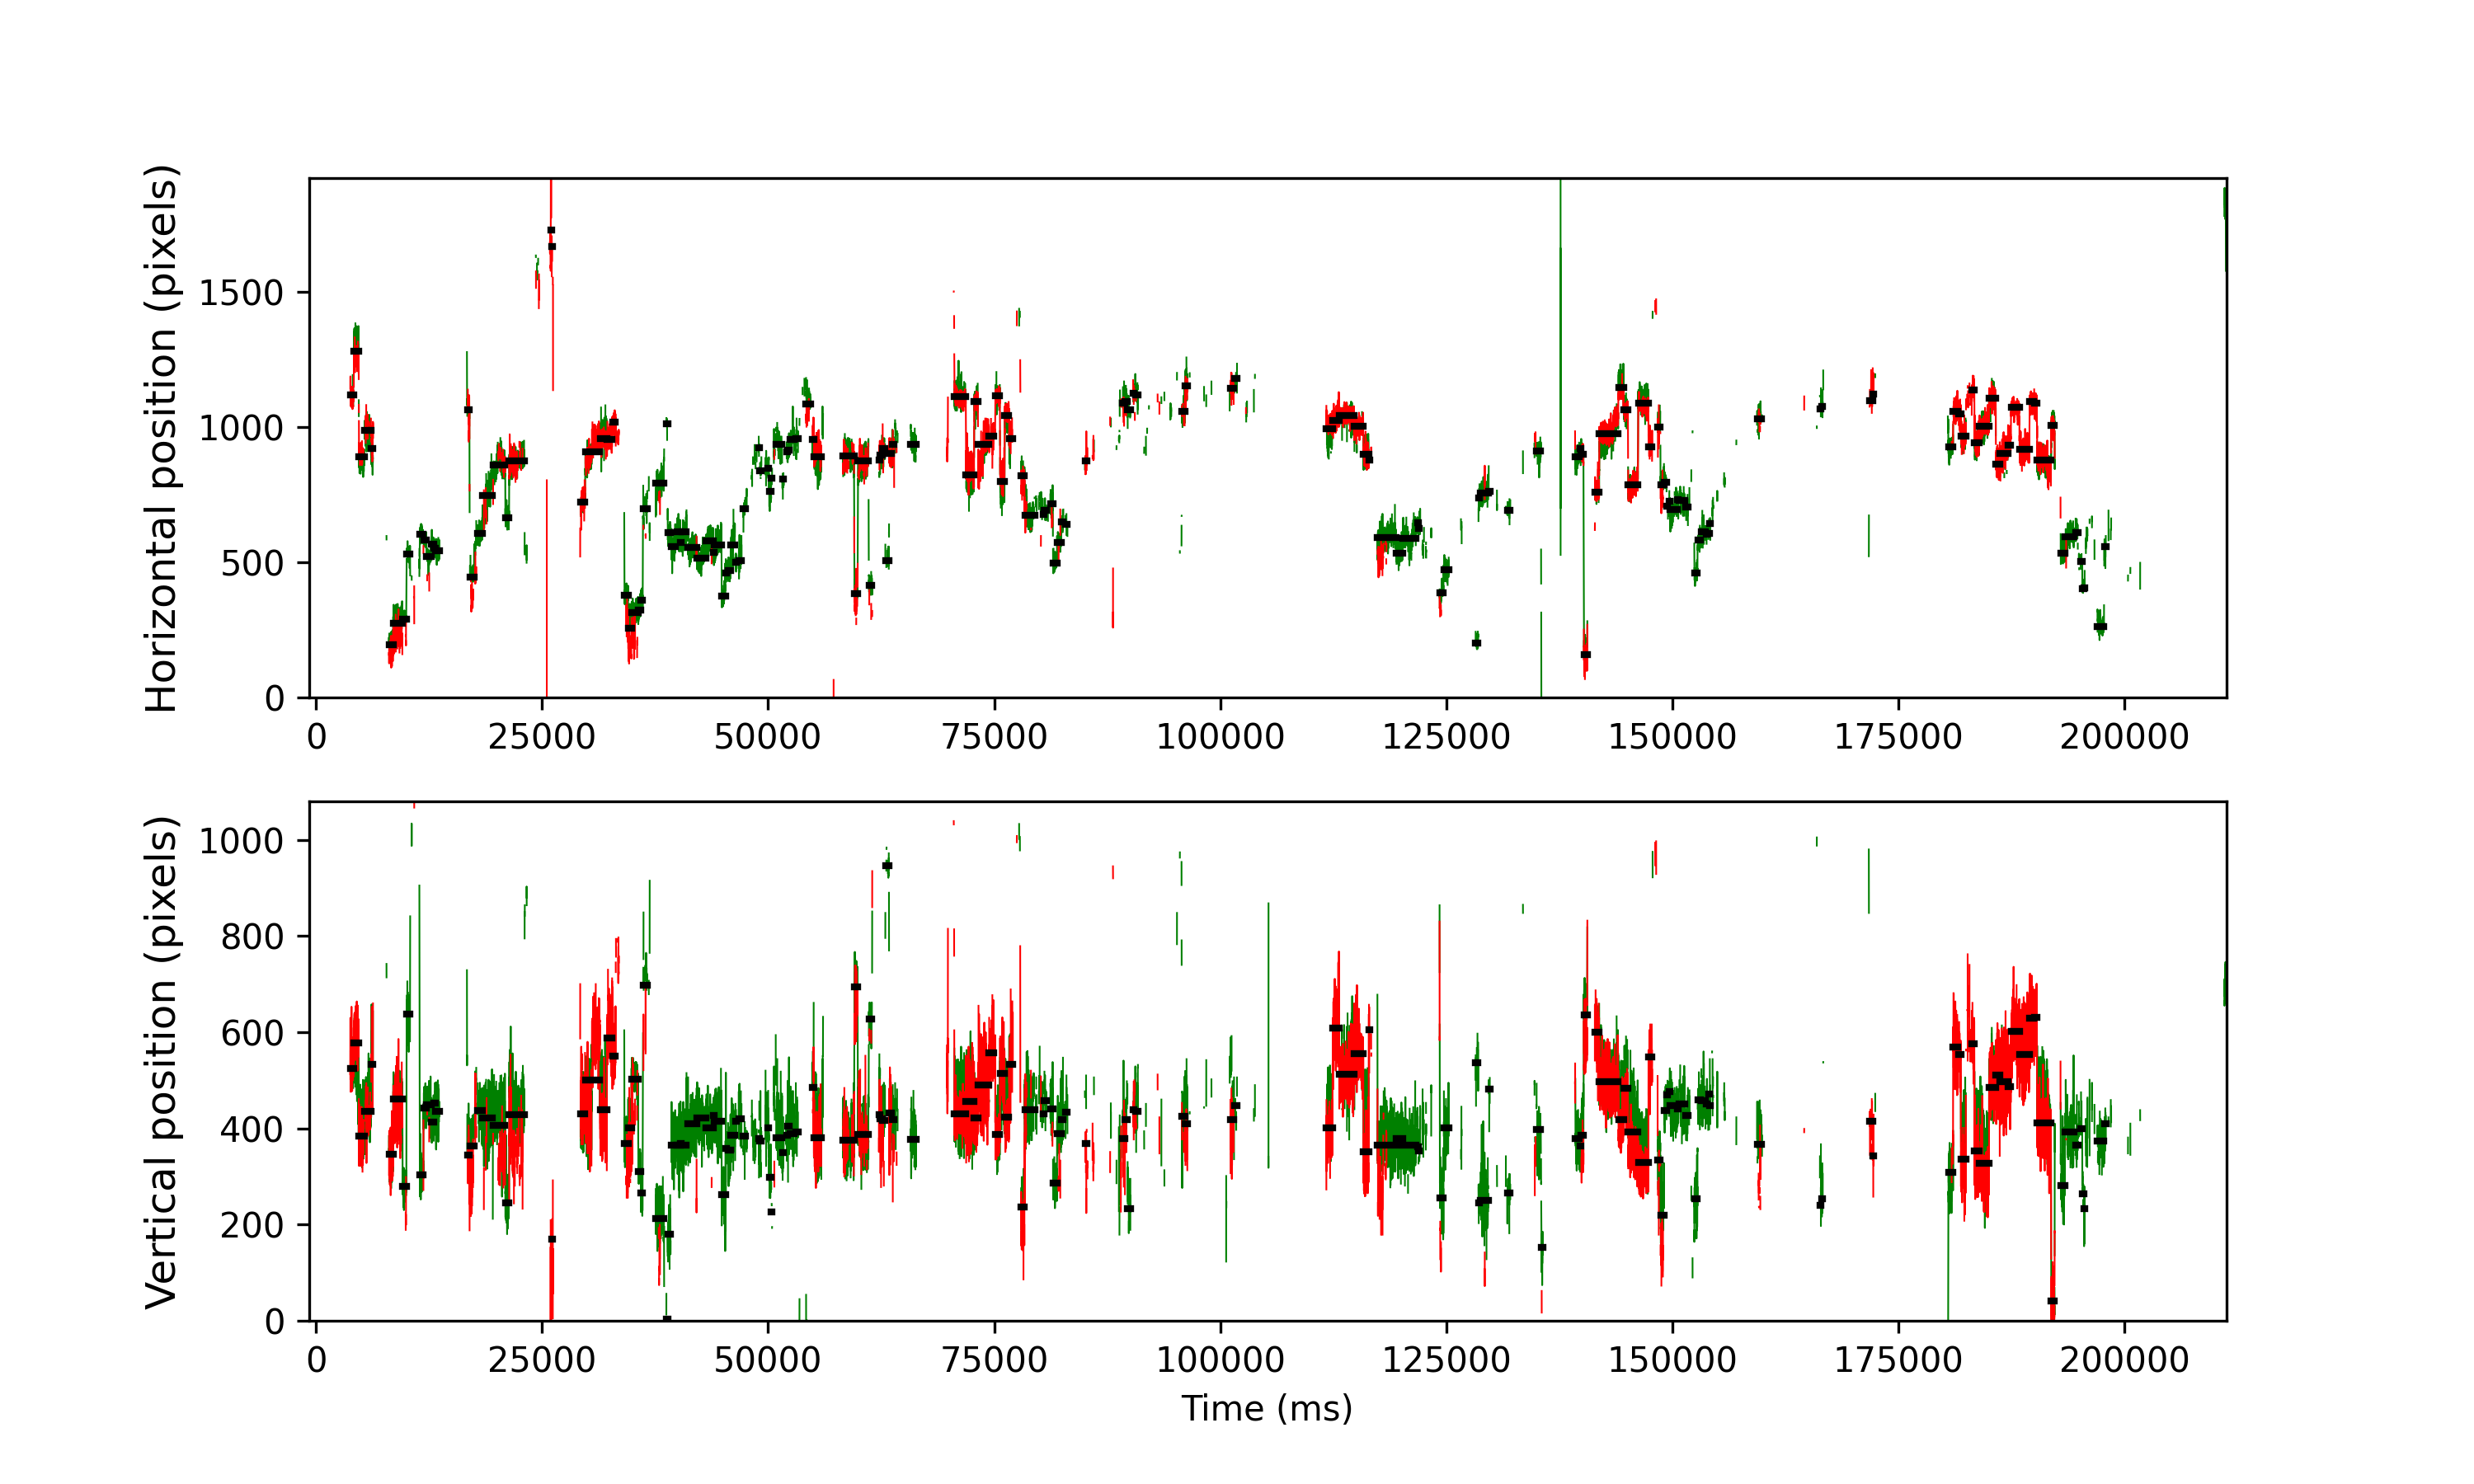

The table this chart was drawn from, first rows:
cutoff, start, end, startT, endT, dur, xpos, ypos, flankdataloss, fracinterped, RMSxy, BCEA, fixRangeX, fixRangeY, participant
0.9679, 1137, 1230, 3807, 4183, 376, 1119, 525.0, 1.0, 0.117, 1.4, 3.936, 3.95, 5.283, 117_leap_voe_gaze
0.9679, 1236, 1365, 4203, 4723, 520.1, 1278, 578.2, 1.0, 0.04615, 1.387, 3.608, 3.81, 4.161, 117_leap_voe_gaze
0.9679, 1375, 1525, 4759, 5363, 604.0, 889.0, 383.5, 0.0, 0.0, 1.122, 2.281, 2.805, 3.986, 117_leap_voe_gaze
0.9679, 1531, 1706, 5383, 6087, 704.0, 986.0, 436, 0.0, 0.08523, 1.324, 3.144, 2.934, 4.886, 117_leap_voe_gaze
0.9679, 1711, 1762, 6103, 6311, 208.0, 920.5, 534.0, 0.0, 0.05769, 1.767, 5.965, 4.582, 5.189, 117_leap_voe_gaze
0.9679, 2204, 2314, 8075, 8519, 444.0, 195.0, 347.0, 1.0, 0.0, 0.7847, 1.06, 1.847, 2.291, 117_leap_voe_gaze
0.9679, 2323, 2576, 8551, 9567, 1016, 275.0, 461.5, 0.0, 0.0, 1.035, 1.953, 2.793, 3.238, 117_leap_voe_gaze
0.9679, 2583, 2685, 9591, 10003, 412.0, 291.0, 279.0, 0.0, 0.0, 1.01, 1.561, 2.525, 2.396, 117_leap_voe_gaze
0.9679, 2693, 2785, 10031, 10403, 372.0, 531.5, 637.0, 0.0, 0.2258, 1.032, 2.081, 2.314, 3.436, 117_leap_voe_gaze
0.9679, 3060, 3156, 11499, 11887, 388.0, 603.0, 303.0, 0.0, 0.01031, 0.8629, 1.44, 1.882, 3.202, 117_leap_voe_gaze
0.9679, 3164, 3238, 11915, 12215, 300.0, 582.0, 442.0, 0.0, 0.0, 0.9382, 1.762, 2.969, 2.665, 117_leap_voe_gaze
0.9679, 3245, 3378, 12239, 12775, 536.0, 520.0, 450.0, 0.0, 0.02239, 0.8116, 1.434, 2.513, 2.992, 117_leap_voe_gaze
0.9679, 3384, 3448, 12795, 13055, 260.0, 568.0, 412.5, 0.0, 0.01538, 0.9142, 1.542, 2.244, 2.314, 117_leap_voe_gaze
0.9679, 3450, 3483, 13059, 13195, 136.0, 550.5, 452.5, 0.0, 0.7059, 0.7359, 1.633, 1.449, 2.057, 117_leap_voe_gaze
0.9679, 3489, 3594, 13215, 13639, 424.0, 541.0, 435.0, 1.0, 0.1604, 1.009, 1.852, 2.338, 3.366, 117_leap_voe_gaze
0.9679, 4368, 4427, 16731, 16971, 240.0, 1065, 344.0, 1.0, 0.2833, 1.195, 3.301, 2.805, 3.343, 117_leap_voe_gaze
0.9679, 4438, 4553, 17011, 17475, 464.0, 445.0, 363.0, 1.0, 0.08621, 1.382, 4.137, 2.899, 5.236, 117_leap_voe_gaze
0.9679, 4653, 4781, 17871, 18387, 516.0, 607.0, 437.0, 1.0, 0.2403, 1.072, 2.215, 3.717, 2.992, 117_leap_voe_gaze
0.9679, 4787, 5071, 18407, 19547, 1140, 747.0, 421.0, 0.0, 0.1825, 1.479, 8.084, 6.405, 6.802, 117_leap_voe_gaze
0.9679, 5076, 5414, 19563, 20919, 1356, 860.8, 405.5, 0.0, 0.3333, 1.807, 6.756, 6.288, 6.195, 117_leap_voe_gaze
0.9679, 5422, 5524, 20947, 21359, 412.0, 663.0, 244.5, 0.0, 0.009709, 1.074, 2.169, 2.571, 4.815, 117_leap_voe_gaze
0.9679, 5528, 5944, 21371, 23039, 1668, 875.0, 429.2, 0.0, 0.1703, 1.572, 4.753, 4.558, 7.784, 117_leap_voe_gaze
0.9679, 6687, 6704, 26007, 26079, 72.0, 1729, -34.0, 0.0, 0.6667, 3.475, 12.92, 9.42, 1.426, 117_leap_voe_gaze
0.9679, 6714, 6729, 26115, 26179, 64.0, 1668, 169.0, 1.0, 0.8125, 2.991, 10.28, 2.291, 2.712, 117_leap_voe_gaze
0.9679, 7497, 7623, 29247, 29755, 508.0, 723.5, 430.5, 1.0, 0.01575, 1.195, 3.097, 3.202, 3.904, 117_leap_voe_gaze
0.9679, 7629, 8033, 29775, 31395, 1620, 907.2, 499.8, 0.0, 0.1457, 1.38, 9.656, 4.769, 8.579, 117_leap_voe_gaze
0.9679, 8039, 8221, 31415, 32147, 732.0, 958.0, 439.5, 0.0, 0.02186, 1.485, 2.806, 3.389, 5.026, 117_leap_voe_gaze
0.9679, 8231, 8370, 32183, 32743, 560.0, 955.0, 588.0, 0.0, 0.1357, 1.511, 3.441, 2.969, 4.278, 117_leap_voe_gaze
0.9679, 8379, 8465, 32775, 33123, 348.0, 1018, 550.0, 0.0, 0.1149, 1.348, 2.73, 2.267, 3.997, 117_leap_voe_gaze
0.9679, 8714, 8815, 34115, 34523, 408.0, 376.5, 368.0, 0.0, 0.0, 1.132, 2.253, 3.214, 2.852, 117_leap_voe_gaze
0.9679, 8821, 8906, 34543, 34887, 344.0, 255.0, 401.5, 0.0, 0.0, 1.332, 2.667, 2.805, 3.086, 117_leap_voe_gaze
0.9679, 8909, 9091, 34895, 35627, 732.0, 313.0, 502.0, 0.0, 0.01639, 1.377, 2.508, 4.371, 4.126, 117_leap_voe_gaze
0.9679, 9098, 9161, 35651, 35907, 256.0, 324.0, 311.0, 0.0, 0.01562, 0.8016, 1.293, 2.817, 1.94, 117_leap_voe_gaze
0.9679, 9167, 9218, 35927, 36135, 208.0, 360.0, 265.0, 0.0, 0.0, 0.8028, 1.362, 1.66, 2.314, 117_leap_voe_gaze
0.9679, 9227, 9344, 36167, 36639, 472.0, 697.5, 697.5, 1.0, 0.5424, 2.941, 9.818, 6.171, 7.667, 117_leap_voe_gaze
0.9679, 9585, 9802, 37599, 38471, 872.0, 792.0, 213.0, 0.0, 0.2064, 1.256, 3.276, 4.722, 4.722, 117_leap_voe_gaze
0.9679, 9872, 9905, 38747, 38883, 136.0, 1012, 4.0, 1.0, 0.7647, 1.189, 11.79, 3.623, 4.208, 117_leap_voe_gaze
0.9679, 9911, 9988, 38903, 39215, 312.0, 610.5, 180.0, 0.0, 0.359, 1.359, 2.612, 2.361, 3.576, 117_leap_voe_gaze
0.9679, 10013, 10129, 39311, 39779, 468.0, 558.0, 365.0, 1.0, 0.03419, 1.28, 3.617, 4.254, 4.254, 117_leap_voe_gaze
0.9679, 10167, 10256, 39927, 40287, 360.0, 612.0, 365.0, 1.0, 0.05556, 1.446, 3.342, 3.249, 4.582, 117_leap_voe_gaze
0.9679, 10258, 10281, 40291, 40387, 96.0, 572.0, 369.0, 1.0, 0.125, 1.179, 2.275, 1.566, 3.366, 117_leap_voe_gaze
0.9679, 10310, 10418, 40499, 40935, 436.0, 613.0, 365.0, 1.0, 0.1101, 1.301, 3.483, 3.389, 4.348, 117_leap_voe_gaze
0.9679, 10468, 10705, 41131, 42083, 952.0, 556.0, 410.0, 1.0, 0.02941, 1.106, 2.845, 3.202, 5.75, 117_leap_voe_gaze
0.9679, 10709, 10972, 42095, 43151, 1056, 515.0, 421.0, 0.0, 0.1174, 1.105, 3.417, 3.506, 3.927, 117_leap_voe_gaze
0.9679, 10975, 11166, 43159, 43927, 768.0, 580.0, 400.5, 0.0, 0.04167, 1.144, 2.789, 2.712, 4.792, 117_leap_voe_gaze
0.9679, 11170, 11190, 43939, 44023, 84.0, 535.0, 427.0, 0.0, 0.0, 0.93, 1.143, 1.823, 1.66, 117_leap_voe_gaze
0.9679, 11192, 11396, 44027, 44847, 820.0, 564.0, 415.5, 0.0, 0.01463, 1.145, 3.3, 3.436, 4.897, 117_leap_voe_gaze
0.9679, 11402, 11502, 44867, 45271, 404.0, 374.5, 261.5, 1.0, 0.0495, 1.103, 2.811, 3.787, 4.091, 117_leap_voe_gaze
0.9679, 11508, 11528, 45291, 45375, 84.0, 460.5, 358.5, 1.0, 0.04762, 1.712, 3.805, 1.987, 5.821, 117_leap_voe_gaze
0.9679, 11578, 11647, 45571, 45851, 280.0, 469.0, 354.5, 1.0, 0.1143, 1.294, 2.717, 2.104, 3.483, 117_leap_voe_gaze
0.9679, 11652, 11767, 45867, 46331, 464.0, 563.0, 386.0, 1.0, 0.4397, 1.597, 7.066, 5.423, 4.324, 117_leap_voe_gaze
0.9679, 11780, 11801, 46379, 46467, 88.0, 499.0, 415.0, 1.0, 0.2273, 1.084, 1.583, 1.543, 1.683, 117_leap_voe_gaze
0.9679, 11872, 11950, 46747, 47063, 316.0, 505, 419.5, 1.0, 0.3165, 1.387, 3.793, 3.787, 3.109, 117_leap_voe_gaze
0.9679, 11993, 12056, 47231, 47487, 256.0, 696.5, 383.5, 1.0, 0.6875, 1.461, 4.237, 3.109, 3.647, 117_leap_voe_gaze
0.9679, 12423, 12436, 48951, 49007, 56.0, 922.0, 379.0, 1.0, 0.5, 1.504, 2.815, 1.66, 2.291, 117_leap_voe_gaze
0.9679, 12441, 12500, 49023, 49263, 240.0, 839.0, 373.0, 1.0, 0.5833, 1.656, 5.198, 3.062, 4.161, 117_leap_voe_gaze
0.9679, 12687, 12705, 50007, 50083, 76.0, 846.0, 401.0, 1.0, 0.3158, 1.235, 4.209, 2.174, 3.904, 117_leap_voe_gaze
0.9679, 12712, 12770, 50107, 50343, 236.0, 760.5, 299.0, 1.0, 0.322, 1.319, 3.298, 3.46, 2.805, 117_leap_voe_gaze
0.9679, 12776, 12795, 50363, 50443, 80.0, 810.0, 226.0, 1.0, 0.65, 0.6833, 2.415, 1.543, 1.356, 117_leap_voe_gaze
0.9679, 12897, 13067, 50847, 51531, 684.0, 937.0, 381.0, 0.0, 0.3626, 1.802, 5.682, 3.974, 6.592, 117_leap_voe_gaze
... 125 more rows
